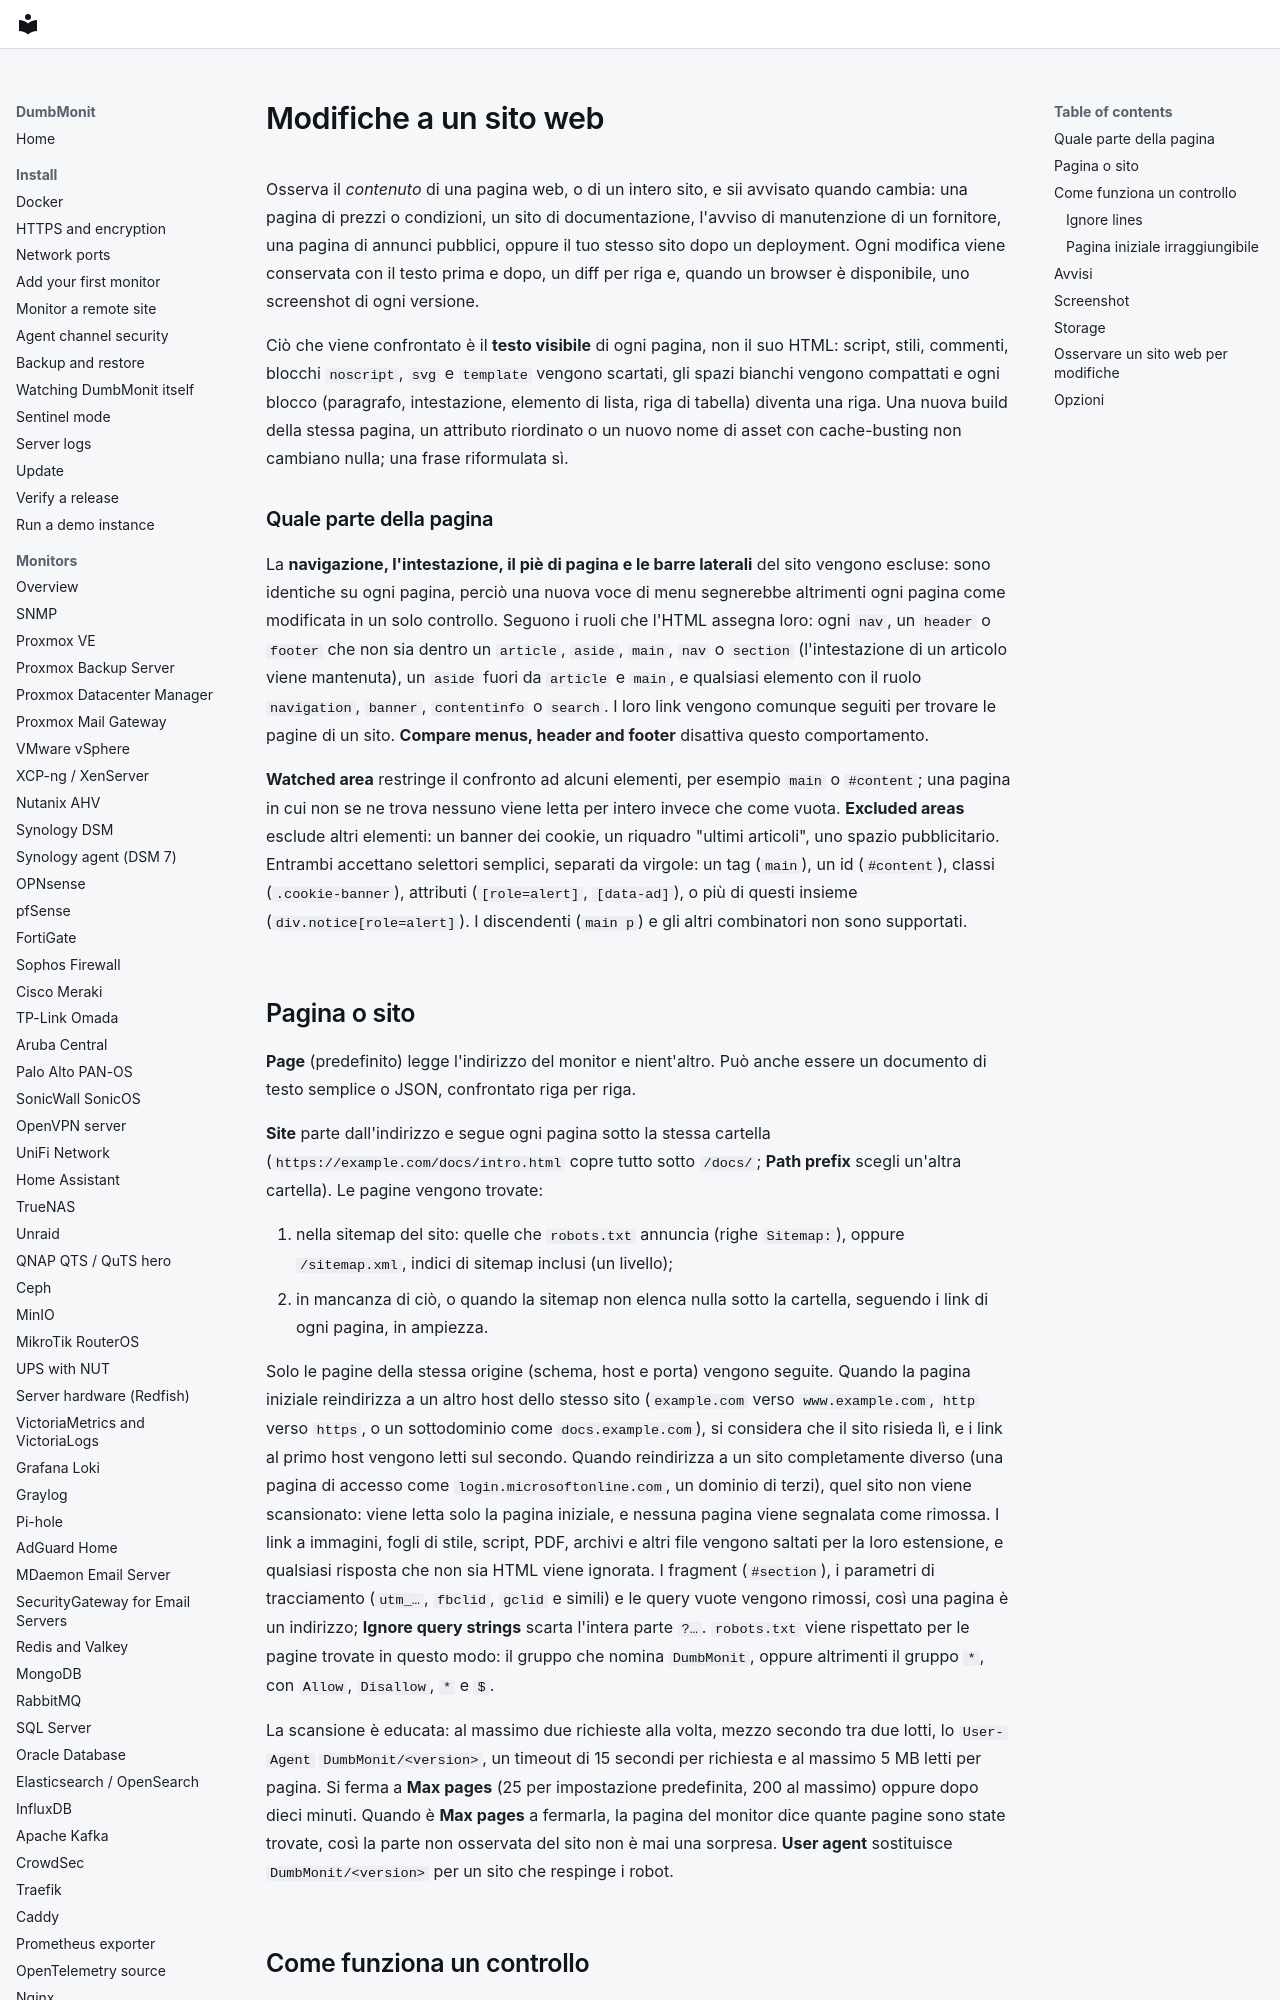

repository: laupernoe/dumbmonit · page: devices/webchange.it/index.html · generator: mkdocs

# Modifiche a un sito web

Osserva il *contenuto* di una pagina web, o di un intero sito, e sii
avvisato quando cambia: una pagina di prezzi o condizioni, un sito di
documentazione, l'avviso di manutenzione di un fornitore, una pagina di
annunci pubblici, oppure il tuo stesso sito dopo un deployment. Ogni
modifica viene conservata con il testo prima e dopo, un diff per riga e,
quando un browser è disponibile, uno screenshot di ogni versione.

Ciò che viene confrontato è il **testo visibile** di ogni pagina, non il
suo HTML: script, stili, commenti, blocchi `noscript`, `svg` e `template`
vengono scartati, gli spazi bianchi vengono compattati e ogni blocco
(paragrafo, intestazione, elemento di lista, riga di tabella) diventa una
riga. Una nuova build della stessa pagina, un attributo riordinato o un
nuovo nome di asset con cache-busting non cambiano nulla; una frase
riformulata sì.

### Quale parte della pagina

La **navigazione, l'intestazione, il piè di pagina e le barre laterali** del
sito vengono escluse: sono identiche su ogni pagina, perciò una nuova voce di
menu segnerebbe altrimenti ogni pagina come modificata in un solo controllo.
Seguono i ruoli che l'HTML assegna loro: ogni `nav`, un `header` o `footer` che
non sia dentro un `article`, `aside`, `main`, `nav` o `section` (l'intestazione
di un articolo viene mantenuta), un `aside` fuori da `article` e `main`, e
qualsiasi elemento con il ruolo `navigation`, `banner`, `contentinfo` o
`search`. I loro link vengono comunque seguiti per trovare le pagine di un
sito. **Compare menus, header and footer** disattiva questo comportamento.

**Watched area** restringe il confronto ad alcuni elementi, per esempio `main`
o `#content`; una pagina in cui non se ne trova nessuno viene letta per intero
invece che come vuota. **Excluded areas** esclude altri elementi: un banner dei
cookie, un riquadro "ultimi articoli", uno spazio pubblicitario. Entrambi
accettano selettori semplici, separati da virgole: un tag (`main`), un id
(`#content`), classi (`.cookie-banner`), attributi (`[role=alert]`,
`[data-ad]`), o più di questi insieme (`div.notice[role=alert]`). I
discendenti (`main p`) e gli altri combinatori non sono supportati.
